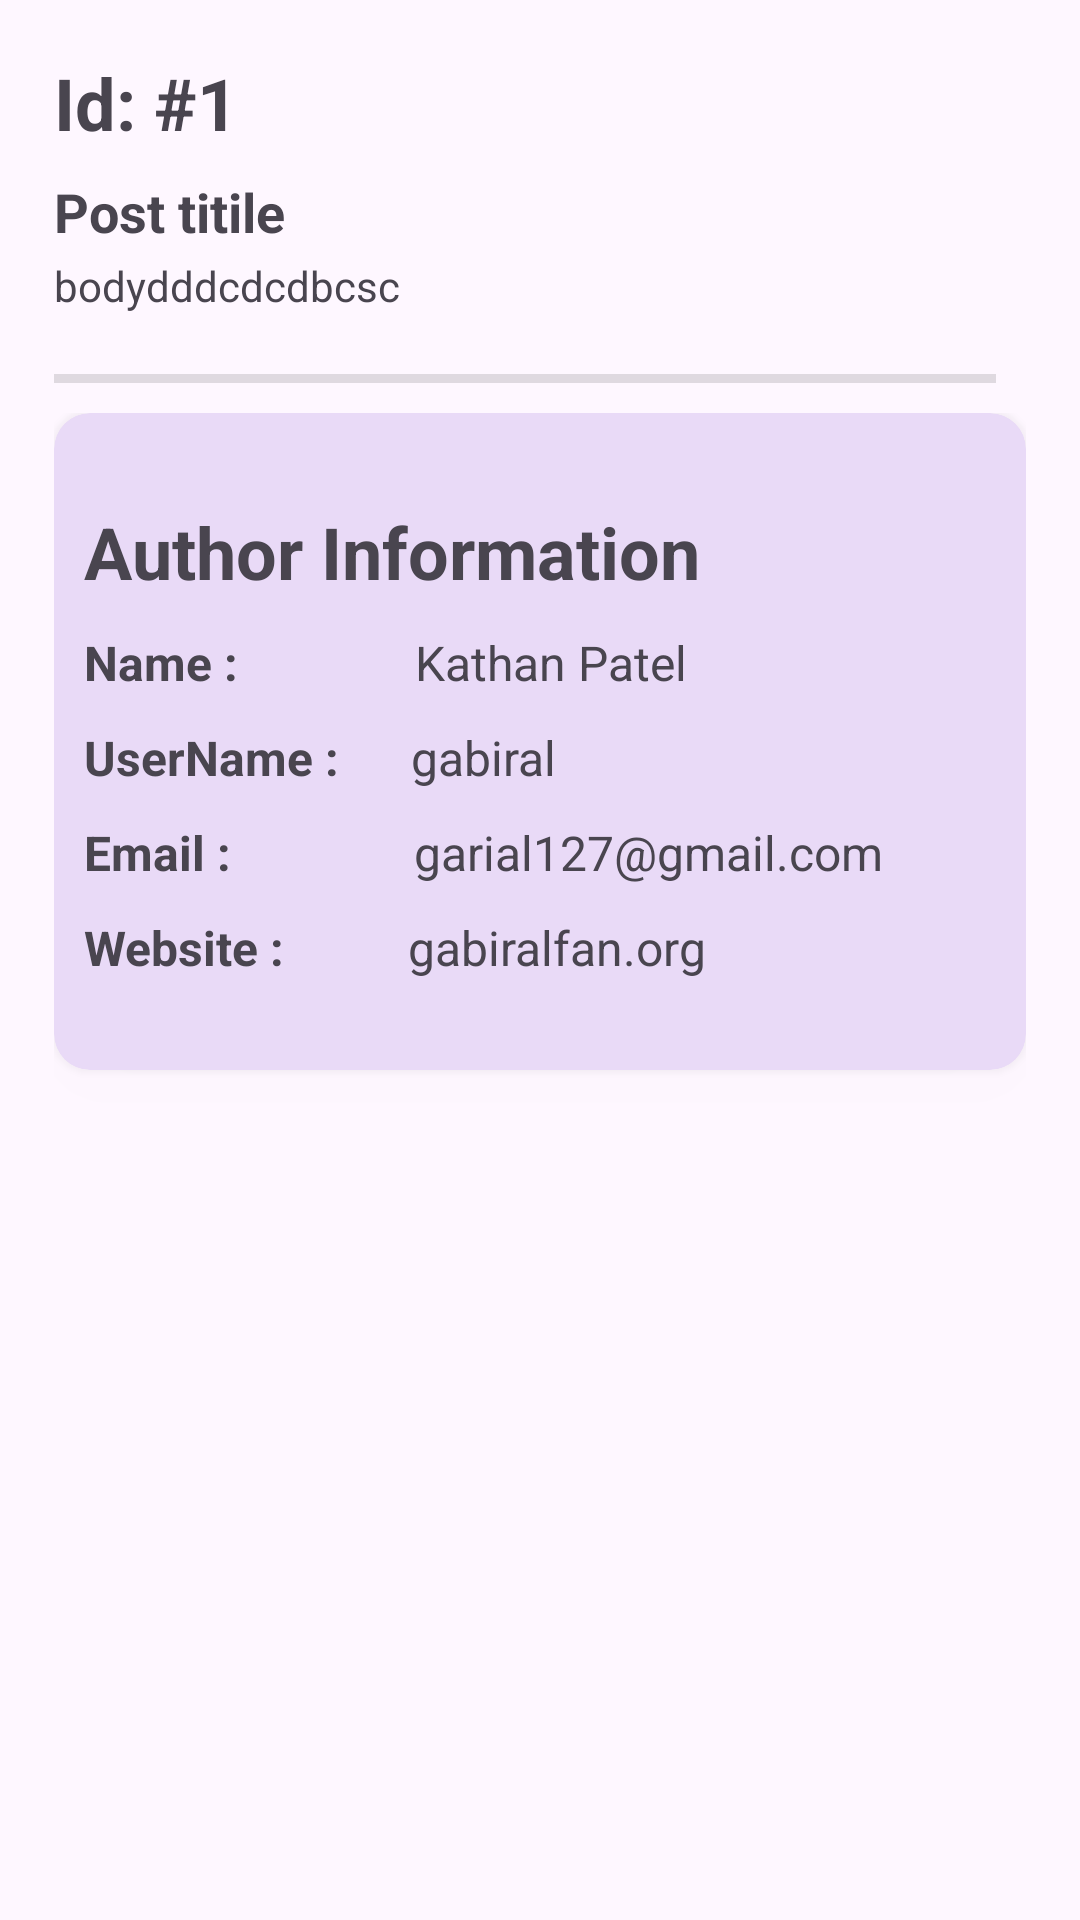

Android layout source for this screen:
<!-- AndroidManifest.xml: activity theme Base.Theme.Retrofit_project.detail_activity -->
<!-- res/layout/activity_detail.xml -->
<?xml version="1.0" encoding="utf-8"?>
<LinearLayout xmlns:android="http://schemas.android.com/apk/res/android"
    xmlns:app="http://schemas.android.com/apk/res-auto"
    xmlns:tools="http://schemas.android.com/tools"
    android:layout_width="match_parent"
    android:layout_height="match_parent"
    android:padding="10dp"
    android:orientation="vertical"
    tools:context=".Detail.DetailActivity">


    <LinearLayout
        android:layout_width="match_parent"
        android:layout_height="match_parent"
        android:padding="8dp"
        android:orientation="vertical">


        <TextView
            android:layout_width="match_parent"
            android:layout_height="wrap_content"
            android:id="@+id/txtid"
            android:text="Id: #1"
            android:textStyle="bold"
            android:textSize="24sp"/>

        <TextView
            android:layout_width="match_parent"
            android:layout_height="wrap_content"
            android:id="@+id/txttitle"
            android:text="Post titile"
            android:textStyle="bold"
            android:layout_marginTop="8dp"
            android:textSize="18sp"/>

        <TextView
            android:layout_width="match_parent"
            android:layout_height="wrap_content"
            android:text="bodydddcdcdbcsc"
            android:id="@+id/txtbody"
            android:layout_marginTop="3dp"
            />

        <View
            android:layout_width="match_parent"
            android:layout_height="3dp"
            android:layout_marginTop="20dp"
            android:layout_marginRight="10dp"
            android:background="?android:attr/listDivider"
            />


        <LinearLayout
            android:layout_width="match_parent"
            android:layout_height="match_parent"
            android:orientation="vertical"
            android:layout_marginTop="10dp">

            <androidx.cardview.widget.CardView
                android:layout_width="match_parent"
                android:layout_height="wrap_content"
                app:cardBackgroundColor="@color/purple"
                app:cardElevation="7dp"
                app:cardCornerRadius="12dp"
                android:padding="10dp">


                <LinearLayout
                    android:layout_width="match_parent"
                    android:layout_height="match_parent"
                    android:orientation="vertical"
                    android:padding="10dp"
                    android:layout_marginTop="10dp">

                    <TextView
                        android:layout_width="match_parent"
                        android:layout_height="wrap_content"
                        android:text="Author Information"
                        android:layout_marginTop="10dp"
                        android:textStyle="bold"
                        android:layout_marginBottom="10dp"
                        android:textSize="24sp"/>
                    <LinearLayout
                        android:layout_width="match_parent"
                        android:layout_height="wrap_content"
                        android:orientation="horizontal">

                        <TextView
                            android:layout_width="wrap_content"
                            android:layout_height="wrap_content"
                            android:text="Name : "
                            android:textStyle="bold"
                            android:textSize="16sp"/>

                        <TextView
                            android:layout_width="match_parent"
                            android:layout_height="wrap_content"
                            android:text="Kathan Patel"
                            android:id="@+id/txtname"
                            android:layout_marginLeft="55dp"
                            android:textSize="16sp"/>

                    </LinearLayout>
                    <LinearLayout
                        android:layout_width="match_parent"
                        android:layout_height="wrap_content"
                        android:layout_marginTop="10dp"
                        android:orientation="horizontal">

                        <TextView
                            android:layout_width="wrap_content"
                            android:layout_height="wrap_content"
                            android:text="UserName : "
                            android:textStyle="bold"
                            android:textSize="16sp"/>

                        <TextView
                            android:layout_width="match_parent"
                            android:layout_height="wrap_content"
                            android:text="gabiral"
                            android:id="@+id/txtusername"
                            android:layout_marginLeft="20dp"
                            android:textSize="16sp"/>

                    </LinearLayout>
                    <LinearLayout
                        android:layout_width="match_parent"
                        android:layout_height="wrap_content"
                        android:layout_marginTop="10dp"
                        android:orientation="horizontal">

                        <TextView
                            android:layout_width="wrap_content"
                            android:layout_height="wrap_content"
                            android:text="Email : "
                            android:textStyle="bold"
                            android:textSize="16sp"/>

                        <TextView
                            android:layout_width="match_parent"
                            android:layout_height="wrap_content"
                            android:text="garial127@gmail.com"
                            android:id="@+id/txtemail"
                            android:layout_marginLeft="57dp"
                            android:textSize="16sp"/>

                    </LinearLayout>
                    <LinearLayout
                        android:layout_width="match_parent"
                        android:layout_height="wrap_content"
                        android:layout_marginTop="10dp"
                        android:layout_marginBottom="20dp"
                        android:orientation="horizontal">

                        <TextView
                            android:layout_width="wrap_content"
                            android:layout_height="wrap_content"
                            android:text="Website : "
                            android:textStyle="bold"
                            android:textSize="16sp"/>

                        <TextView
                            android:layout_width="match_parent"
                            android:layout_height="wrap_content"
                            android:text="gabiralfan.org"
                            android:id="@+id/txtwebsite"
                            android:layout_marginLeft="37dp"
                            android:textSize="16sp"/>

                    </LinearLayout>
                </LinearLayout>
            </androidx.cardview.widget.CardView>
        </LinearLayout>







    </LinearLayout>

</LinearLayout>
<!-- resources referenced by this layout -->
<resources>
  <color name="purple">#e9daf7</color>
  <style name="Base.Theme.Retrofit_project.detail_activity" parent="Theme.Material3.DayNight">
          
          
          <item name="actionBarStyle">@style/MyActionBar</item>
          <item name="android:statusBarColor">@color/red</item>
          <item name="android:windowLightStatusBar">false</item>
      </style>
  <style name="MyActionBar" parent="@style/ThemeOverlay.MaterialComponents.ActionBar">
          <item name="background">@color/red</item>
      </style>
  <color name="red">#6b36a8</color>
</resources>
